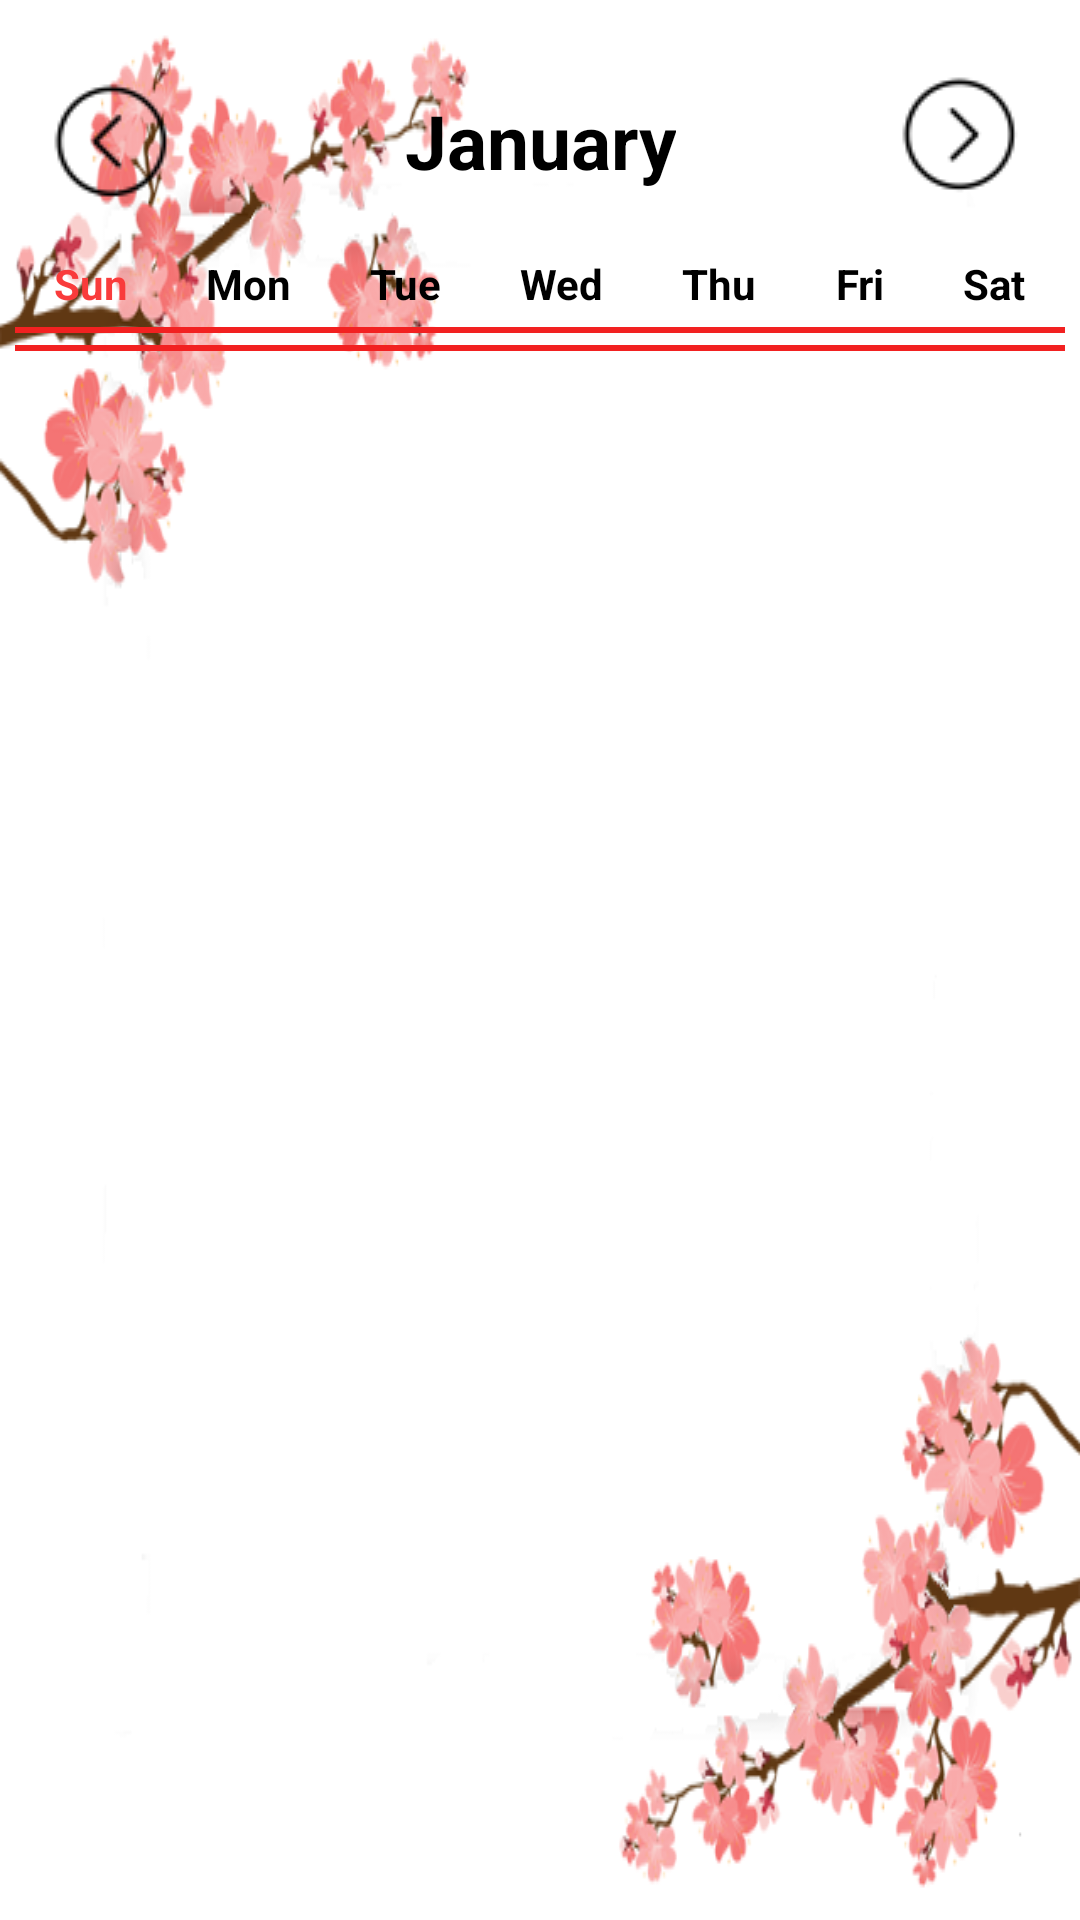

Write the Android layout XML for this screen, with the resource values it uses.
<!-- AndroidManifest.xml: application theme FullScreenTheme -->
<!-- res/layout/fragment_calendar.xml -->
<LinearLayout
    xmlns:android="http://schemas.android.com/apk/res/android"
    xmlns:tools="http://schemas.android.com/tools"
    android:layout_width="match_parent"
    android:layout_height="match_parent"
    android:background="@drawable/bg_mua_xuan"
    android:id="@+id/root_layout"
    tools:context="com.uit.letrongtin.eventapp.fragment.CalendarFragment">


    <LinearLayout
        android:layout_marginTop="10dp"
        android:padding="5dp"
        android:orientation="vertical"
        android:layout_width="match_parent"
        android:layout_height="wrap_content">

        <LinearLayout
            android:background="@android:color/transparent"
            android:orientation="horizontal"
            android:padding="10dp"
            android:layout_width="match_parent"
            android:layout_height="wrap_content">

            <FrameLayout
                android:layout_width="45dp"
                android:layout_height="45dp">

                <ImageButton
                    android:id="@+id/imgBtnPrevious"
                    android:layout_width="wrap_content"
                    android:layout_height="wrap_content"
                    android:layout_gravity="center"
                    android:background="@drawable/ic_back_40"/>

            </FrameLayout>

            <FrameLayout
                android:layout_weight="1"
                android:layout_width="0dp"
                android:layout_height="wrap_content">

                <TextView
                    android:id="@+id/txtMoth"
                    android:layout_width="wrap_content"
                    android:layout_height="wrap_content"
                    android:layout_gravity="center"
                    android:layout_marginTop="5dp"
                    android:gravity="center"
                    android:text="January"
                    android:layout_marginBottom="5dp"
                    android:textColor="@android:color/black"
                    android:textSize="25sp"
                    android:textStyle="bold" />

            </FrameLayout>

            <FrameLayout
                android:layout_width="45dp"
                android:layout_height="45dp" >

                <ImageButton
                    android:id="@+id/imgBtnNext"
                    android:layout_width="wrap_content"
                    android:layout_height="wrap_content"
                    android:background="@drawable/ic_next_40" />

            </FrameLayout>

        </LinearLayout>

        <TableRow
            android:paddingBottom="5dp"
            android:paddingTop="5dp"
            android:layout_gravity="center"
            android:gravity="center"
            android:layout_width="match_parent"
            android:layout_height="match_parent">

            <TextView
                android:layout_width="wrap_content"
                android:layout_height="wrap_content"
                android:layout_weight="1"
                android:gravity="center"
                android:text="Sun"
                android:textStyle="bold"
                android:textColor="#f93b3b" />

            <TextView
                android:layout_width="wrap_content"
                android:layout_height="wrap_content"
                android:layout_weight="1"
                android:gravity="center"
                android:text="Mon"
                android:textStyle="bold"
                android:textColor="#000" />

            <TextView
                android:layout_width="wrap_content"
                android:layout_height="wrap_content"
                android:layout_weight="1"
                android:gravity="center"
                android:text="Tue"
                android:textStyle="bold"
                android:textColor="#000" />

            <TextView
                android:layout_width="wrap_content"
                android:layout_height="wrap_content"
                android:layout_weight="1"
                android:gravity="center"
                android:text="Wed"
                android:textStyle="bold"
                android:textColor="#000" />

            <TextView
                android:layout_width="wrap_content"
                android:layout_height="wrap_content"
                android:layout_weight="1"
                android:gravity="center"
                android:text="Thu"
                android:textStyle="bold"
                android:textColor="#000" />

            <TextView
                android:layout_width="wrap_content"
                android:layout_height="wrap_content"
                android:layout_weight="1"
                android:gravity="center"
                android:text="Fri"
                android:textStyle="bold"
                android:textColor="#000" />

            <TextView
                android:layout_width="wrap_content"
                android:layout_height="wrap_content"
                android:layout_weight="1"
                android:gravity="center"
                android:text="Sat"
                android:textStyle="bold"
                android:textColor="#000" />

        </TableRow>

        <LinearLayout
            android:layout_width="match_parent"
            android:layout_height="2dp"
            android:background="#f22121"
            android:orientation="vertical" >

        </LinearLayout>

        <GridView
            android:id="@+id/gvCalendar"
            android:numColumns="7"
            android:padding="2dp"
            android:gravity="center"
            android:background="@android:color/transparent"
            android:cacheColorHint="#80fffb0e"
            android:textAlignment="center"
            android:stretchMode="columnWidth"
            android:layout_width="match_parent"
            android:layout_height="wrap_content">

        </GridView>

        <LinearLayout
            android:layout_width="match_parent"
            android:layout_height="2dp"
            android:background="#f22121"
            android:orientation="vertical" >

        </LinearLayout>

    </LinearLayout>
</LinearLayout>
<!-- resources referenced by this layout -->
<resources>
  <!-- drawable bg_mua_xuan: png bitmap (drawable, 105604 bytes) -->
  <!-- drawable ic_back_40: png bitmap (drawable, 926 bytes) -->
  <!-- drawable ic_next_40: png bitmap (drawable, 932 bytes) -->
  <style name="FullScreenTheme" parent="AppTheme">
          <item name="android:actionBarStyle">@style/FullScreenActionBarStyle</item>
          <item name="windowActionBar">true</item>
          <item name="android:windowBackground">@null</item>
      </style>
  <style name="AppTheme" parent="Theme.AppCompat.Light.NoActionBar">
          
          <item name="colorPrimary">@color/colorPrimary</item>
          <item name="colorPrimaryDark">@color/colorPrimaryDark</item>
          <item name="colorAccent">@color/colorAccent</item>
      </style>
  <style name="FullScreenActionBarStyle" parent="Widget.AppCompat.ActionBar">
          <item name="background">@color/colorPrimaryDark</item>
      </style>
  <color name="colorPrimary">#6c6b6c</color>
  <color name="colorPrimaryDark">#b3b4b3</color>
  <color name="colorAccent">#f5f5f5</color>
</resources>
